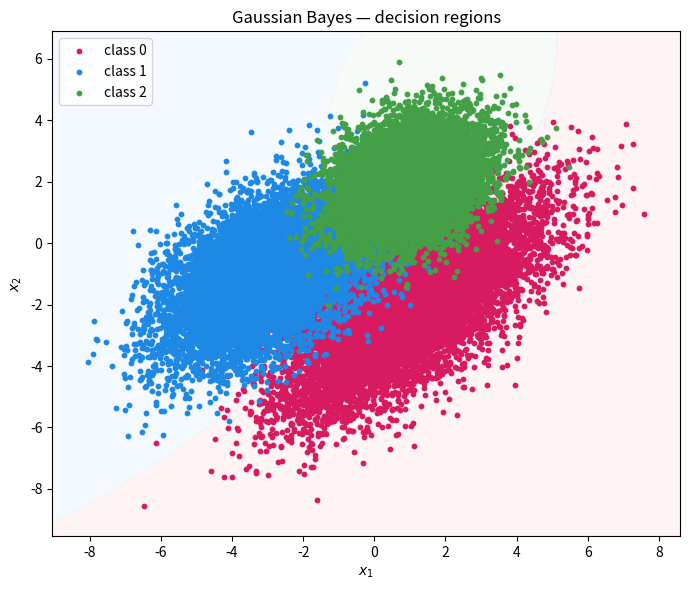

The matplotlib source for this figure:
import matplotlib.pyplot as plt
import numpy as np
from matplotlib.colors import ListedColormap

# исходные параметры распределений трех классов
r1 = 0.7
D1 = 3.0
mean1 = [1, -2]
V1 = [[D1, D1 * r1], [D1 * r1, D1]]

r2 = 0.5
D2 = 2.0
mean2 = [-3, -1]
V2 = [[D2, D2 * r2], [D2 * r2, D2]]

r3 = 0.3
D3 = 1.0
mean3 = [1, 2]
V3 = [[D3, D3 * r3], [D3 * r3, D3]]

# моделирование обучающей выборки
N = 10000
x1 = np.random.multivariate_normal(mean1, V1, N).T
x2 = np.random.multivariate_normal(mean2, V2, N).T
x3 = np.random.multivariate_normal(mean3, V3, N).T

x_train = np.hstack([x1, x2, x3]).T
y_train = np.hstack([np.zeros(N), np.ones(N), np.ones(N) * 2])

# mm1 = np.mean(x1.T, axis=0)
# mm2 = np.mean(x2.T, axis=0)
# mm3 = np.mean(x3.T, axis=0)
#
# a = (x1.T - mm1).T
# VV1 = np.array([[np.dot(a[0], a[0]) / N, np.dot(a[0], a[1]) / N],
#                 [np.dot(a[1], a[0]) / N, np.dot(a[1], a[1]) / N]])
#
# a = (x2.T - mm2).T
# VV2 = np.array([[np.dot(a[0], a[0]) / N, np.dot(a[0], a[1]) / N],
#                 [np.dot(a[1], a[0]) / N, np.dot(a[1], a[1]) / N]])
#
# a = (x3.T - mm3).T
# VV3 = np.array([[np.dot(a[0], a[0]) / N, np.dot(a[0], a[1]) / N],
#                 [np.dot(a[1], a[0]) / N, np.dot(a[1], a[1]) / N]])


asf = np.cov(mean1, rowvar=True, ddof=None, bias=False, fweights=None, aweights=None)
# m — данные. 1D или 2D массив. При rowvar=True: строки — переменные (M), столбцы — наблюдения (N) → форма (M, N). При rowvar=False: переменные по столбцам → форма (N, M).
# y — второй набор данных той же формы, что и m; если задан, ковариации считаются и между наборами.
# rowvar — ориентация переменных. True: переменные по строкам. False: переменные по столбцам.
# bias — нормировка. False: деление на N−1 (несмещённая). True: деление на N (смещённая). Если указан ddof, он имеет приоритет.
# ddof — число, задающее делитель N−ddof (или сумма весов−ddof при взвешивании).
# fweights — целочисленные неотрицательные частотные веса длины N (как «повторы» наблюдений).
# aweights — вещественные неотрицательные «надёжностные» веса длины N. Если заданы и fweights, и aweights, эффективный вес — их произведение; нормировка по сумме весов (или минус ddof).
# Возврат — ковариационная матрица размера P×P, где P — число переменных (для одной переменной может вернуть скаляр — дисперсию).

mm1 = np.mean(x1.T, axis=0)
mm2 = np.mean(x2.T, axis=0)
mm3 = np.mean(x3.T, axis=0)

VV1 = np.cov(x1, ddof=0)
VV2 = np.cov(x2, ddof=0)
VV3 = np.cov(x3, ddof=0)

# параметры для гауссовского байесовского классификатора
Py1, Py2, Py3 = 0.2, 0.5, 0.3
L1, L2, L3 = 1, 1, 1

# здесь продолжайте программу
predict = []
b = lambda x, v, m, l, py: np.log(l * py) - 0.5 * (x - m) @ np.linalg.inv(v) @ (x - m).T - 0.5 * np.log(
    np.linalg.det(v))
for i in range(len(x_train)):
    a = np.argmax(
        [b(x_train[i], VV1, mm1, L1, Py1), b(x_train[i], VV2, mm2, L2, Py2), b(x_train[i], VV3, mm3, L3, Py3)])
    predict.append(a)

Q = np.sum(predict != y_train)

# --- предвычисления для стабильности/скорости ---
means = [mm1, mm2, mm3]
invs = [np.linalg.inv(VV1), np.linalg.inv(VV2), np.linalg.inv(VV3)]
logd = [np.log(np.linalg.det(VV1)), np.log(np.linalg.det(VV2)), np.log(np.linalg.det(VV3))]
priors = [Py1, Py2, Py3]
losses = [L1, L2, L3]


def score(x, k):
    d = x - means[k]
    return np.log(losses[k] * priors[k]) - 0.5 * d @ invs[k] @ d - 0.5 * logd[k]


# --- решётка и классификация каждой точки решётки ---
pad = 1.0
x_min, y_min = x_train.min(axis=0) - pad
x_max, y_max = x_train.max(axis=0) + pad

xx, yy = np.meshgrid(
    np.linspace(x_min, x_max, 400),
    np.linspace(y_min, y_max, 400),
)
grid = np.c_[xx.ravel(), yy.ravel()]

S = np.stack([
    np.array([score(p, 0) for p in grid]),
    np.array([score(p, 1) for p in grid]),
    np.array([score(p, 2) for p in grid]),
], axis=1)
zz = np.argmax(S, axis=1).reshape(xx.shape)

# --- отрисовка областей решений и обучающих точек ---
cmap_bg = ListedColormap(["#fde2e2", "#e1f0ff", "#e6f4ea"])
colors_pts = ["#d81b60", "#1e88e5", "#43a047"]

plt.figure(figsize=(7, 6))
plt.contourf(xx, yy, zz, levels=[-0.5, 0.5, 1.5, 2.5], cmap=cmap_bg, alpha=0.35)

plt.scatter(x1[0], x1[1], s=10, c=colors_pts[0], label="class 0")
plt.scatter(x2[0], x2[1], s=10, c=colors_pts[1], label="class 1")
plt.scatter(x3[0], x3[1], s=10, c=colors_pts[2], label="class 2")

plt.xlabel("$x_1$")
plt.ylabel("$x_2$")
plt.title("Gaussian Bayes — decision regions")
plt.legend(loc="upper left")
plt.tight_layout()
plt.show()
